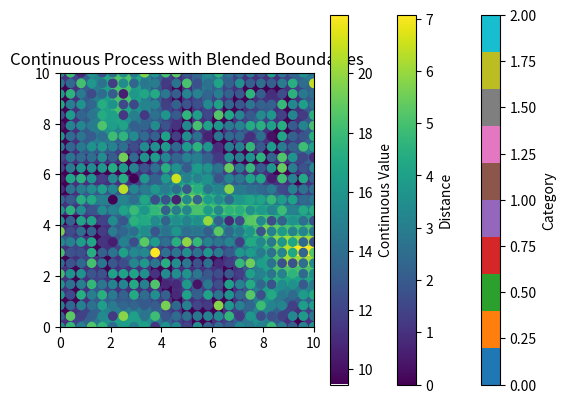

Generate this figure with matplotlib:
import numpy as np
import matplotlib.pyplot as plt
from scipy.spatial.distance import cdist
from scipy.ndimage import distance_transform_edt

#Define the spatial domain
n_points_X = 25
n_points_Y = 25

x = np.linspace(0, 10, n_points_X)
y = np.linspace(0, 10, n_points_Y)
X, Y = np.meshgrid(x, y)
locations = np.column_stack([X.ravel(), Y.ravel()])  #Shared locations
num_locations = len(locations)

#Kernel function
def gaussian_kernel(locations, range=1.0, variance=1.0):
    distances = cdist(locations, locations, metric="euclidean")
    return variance * np.exp(-0.5 * (distances / range) ** 2)

#Parameters for kernels
k = 3  #Number of categories
range_cat = 2
range_cont = 2
variance_cat = 2
variance_cont = 2

#Step 1: Simulate the categorical process
cov_cat = gaussian_kernel(locations=locations, range=range_cat, variance=variance_cat)
gp_samples_cat = np.random.multivariate_normal(mean=np.zeros(num_locations), cov=cov_cat, size=k)
gp_stacked = np.stack(gp_samples_cat, axis=-1)
categories = np.argmax(gp_stacked, axis=-1).reshape(n_points_X, n_points_Y)  #2D array of categories

#Visualize the categorical process
plt.imshow(categories, extent=(0, 10, 0, 10), origin='lower', cmap="tab10")
plt.title("Categorical Process")
plt.colorbar(label="Category")
plt.show()

#Step 2: Compute distance to boundaries
#Compute a boundary mask
boundary_mask = np.zeros_like(categories, dtype=bool)

for i in range(categories.shape[0] - 1):
    for j in range(categories.shape[1] - 1):
        if categories[i, j] != categories[i + 1, j] or categories[i, j] != categories[i, j + 1]:
            boundary_mask[i, j] = True

#Compute distances to the nearest boundary
distances_to_boundary = distance_transform_edt(~boundary_mask)
distances_flat = distances_to_boundary.ravel()

#Visualize distances to boundaries
plt.imshow(distances_to_boundary, extent=(0, 10, 0, 10), origin='lower', cmap="viridis")
plt.title("Distance to Nearest Boundary")
plt.colorbar(label="Distance")
plt.show()

#Step 3: Simulate the continuous process with blending
#Define category-specific parameters
mean_vector = [0, 5, 10]  # Means for each category
variance_vector = [1, 2, 1.5]  # Variances for each category

continuous_values = np.zeros(num_locations)

alpha = 1.0  #Controls blending sharpness
for i in range(num_locations):
    #Compute weights for all categories based on distance to the boundary
    weights = np.exp(-alpha * distances_flat[i])  #Exponential decay with distance
    weights /= np.sum(weights)  #Normalize weights to sum to 1

    #Compute blended mean and variance
    blended_mean = np.sum(weights * np.array(mean_vector))
    blended_variance = np.sum(weights * np.array(variance_vector))

    #Sample from the blended distribution
    continuous_values[i] = np.random.normal(blended_mean, np.sqrt(blended_variance))

#Visualize the continuous process
plt.scatter(locations[:, 0], locations[:, 1], c=continuous_values, cmap="viridis")
plt.title("Continuous Process with Blended Boundaries")
plt.colorbar(label="Continuous Value")
plt.show()